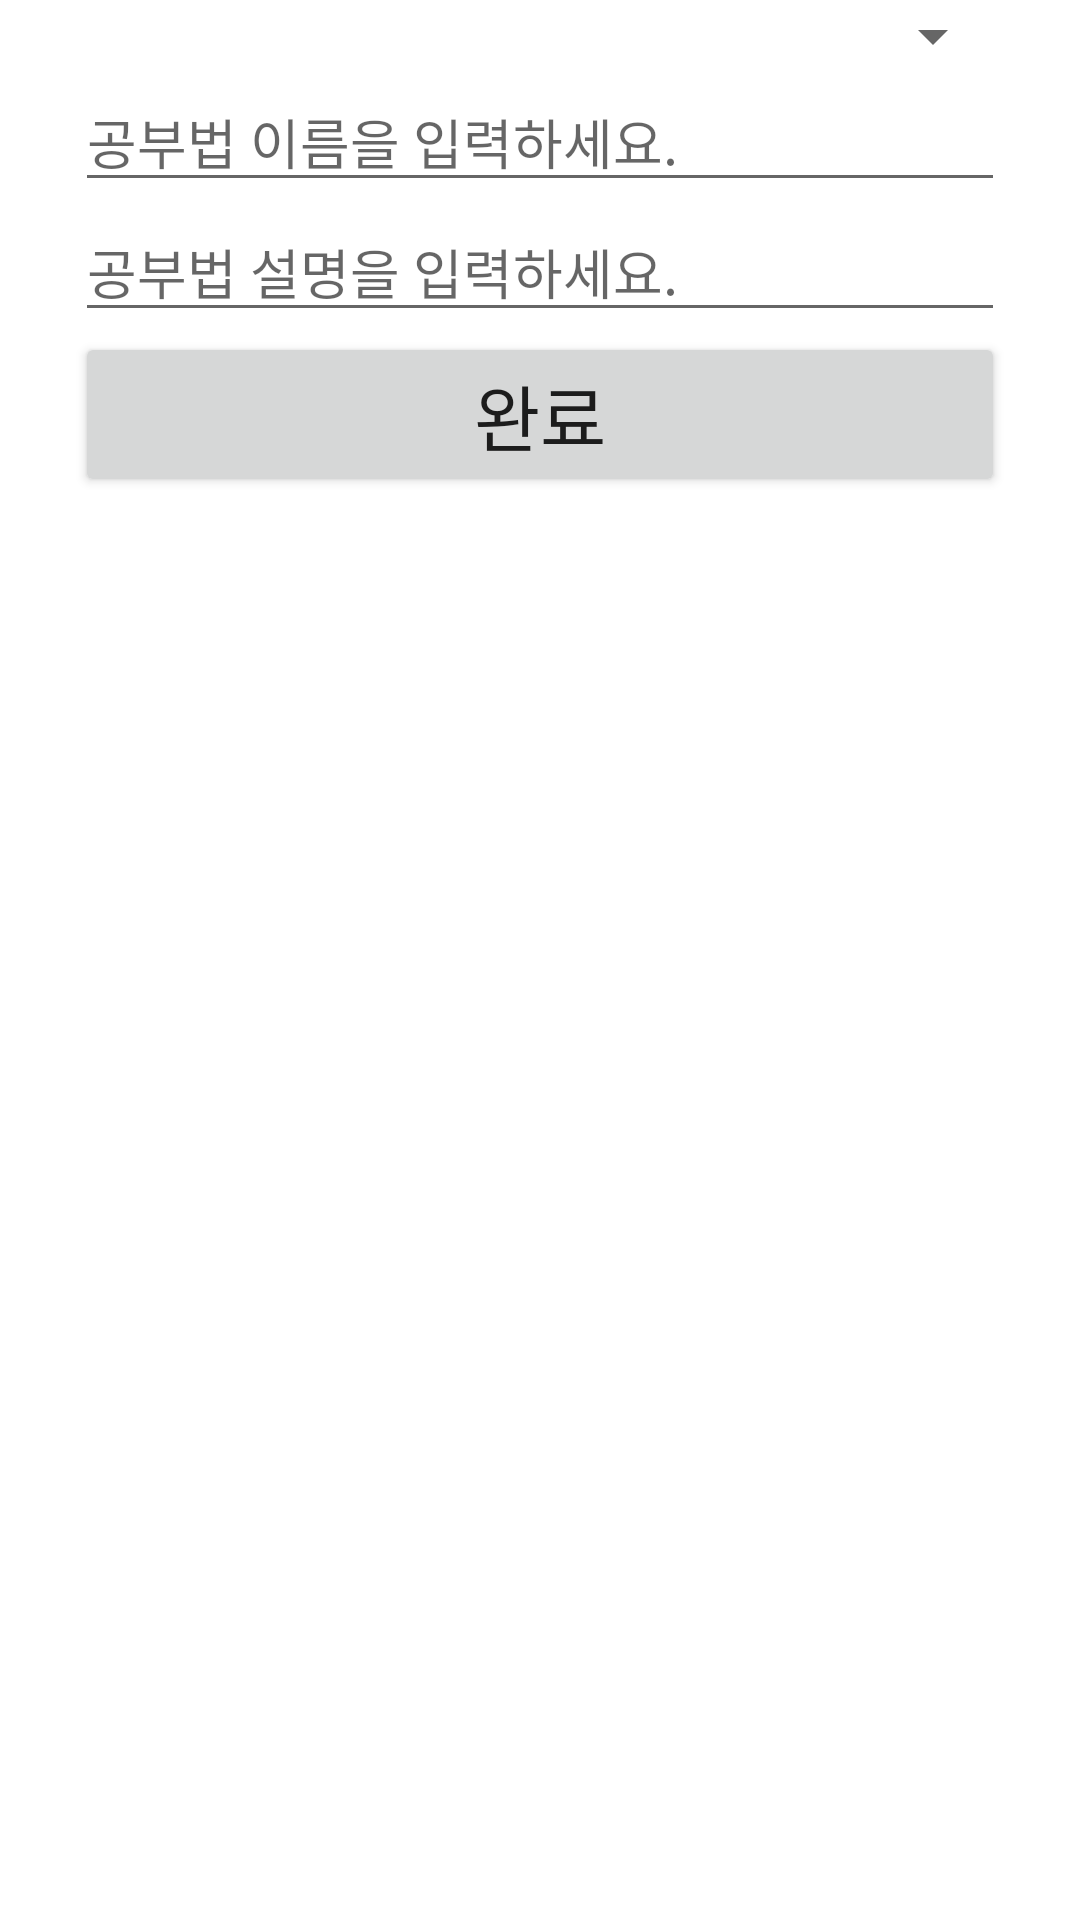

Produce the Android XML layout that renders to this screen, including the resource entries it uses.
<!-- AndroidManifest.xml: application theme Theme.StudyDiary -->
<!-- res/layout/activity_add_method.xml -->
<?xml version="1.0" encoding="utf-8"?>
<layout xmlns:android="http://schemas.android.com/apk/res/android"
    xmlns:app="http://schemas.android.com/apk/res-auto"
    xmlns:tools="http://schemas.android.com/tools">

    <data>

    </data>

    <androidx.constraintlayout.widget.ConstraintLayout
        android:layout_width="match_parent"
        android:layout_height="match_parent"
        tools:context=".Activity.AddMethod.AddMethodActivity">

        <androidx.constraintlayout.widget.Guideline
            android:id="@+id/guideline_addMethod_line1"
            android:layout_width="wrap_content"
            android:layout_height="wrap_content"

            android:orientation="vertical"
            app:layout_constraintGuide_begin="25dp" />

        <androidx.constraintlayout.widget.Guideline
            android:id="@+id/guideline_addMethod_line2"
            android:layout_width="wrap_content"
            android:layout_height="wrap_content"

            android:orientation="vertical"
            app:layout_constraintGuide_end="25dp" />

        <Spinner
            android:id="@+id/spinner_addMethod_choiceSubject"
            android:layout_width="0dp"
            android:layout_height="wrap_content"

            app:layout_constraintTop_toTopOf="parent"
            app:layout_constraintStart_toStartOf="@id/guideline_addMethod_line1"
            app:layout_constraintEnd_toEndOf="@id/guideline_addMethod_line2" />


        <EditText
            android:id="@+id/edt_addMethod_inputName"
            android:layout_width="0dp"
            android:layout_height="wrap_content"

            android:hint="공부법 이름을 입력하세요."

            app:layout_constraintTop_toBottomOf="@+id/spinner_addMethod_choiceSubject"
            app:layout_constraintStart_toStartOf="@id/guideline_addMethod_line1"
            app:layout_constraintEnd_toEndOf="@id/guideline_addMethod_line2"
            />

        <EditText
            android:id="@+id/edt_addMethod_inputEx"
            android:layout_width="0dp"
            android:layout_height="wrap_content"

            android:hint="공부법 설명을 입력하세요."

            app:layout_constraintTop_toBottomOf="@+id/edt_addMethod_inputName"
            app:layout_constraintStart_toStartOf="@id/guideline_addMethod_line1"
            app:layout_constraintEnd_toEndOf="@id/guideline_addMethod_line2"
            />

        <Button
            android:id="@+id/btn_addMethod_addMethod"
            android:layout_width="0dp"
            android:layout_height="wrap_content"

            android:text="완료"
            android:textSize="24sp"

            app:layout_constraintTop_toBottomOf="@+id/edt_addMethod_inputEx"
            app:layout_constraintStart_toStartOf="@id/guideline_addMethod_line1"
            app:layout_constraintEnd_toEndOf="@id/guideline_addMethod_line2"
            />
    </androidx.constraintlayout.widget.ConstraintLayout>
</layout>
<!-- resources referenced by this layout -->
<resources>
  <style name="Theme.StudyDiary" parent="Theme.MaterialComponents.DayNight.DarkActionBar">
          
          <item name="colorPrimary">@color/purple_500</item>
          <item name="colorPrimaryVariant">@color/purple_700</item>
          <item name="colorOnPrimary">@color/white</item>
          
          <item name="colorSecondary">@color/teal_200</item>
          <item name="colorSecondaryVariant">@color/teal_700</item>
          <item name="colorOnSecondary">@color/black</item>
          
          <item name="android:statusBarColor" tools:targetApi="l">?attr/colorPrimaryVariant</item>
          
      </style>
  <color name="purple_500">#FF6200EE</color>
  <color name="purple_700">#FF3700B3</color>
  <color name="white">#FFFFFFFF</color>
  <color name="teal_200">#FF03DAC5</color>
  <color name="teal_700">#FF018786</color>
  <color name="black">#FF000000</color>
</resources>
